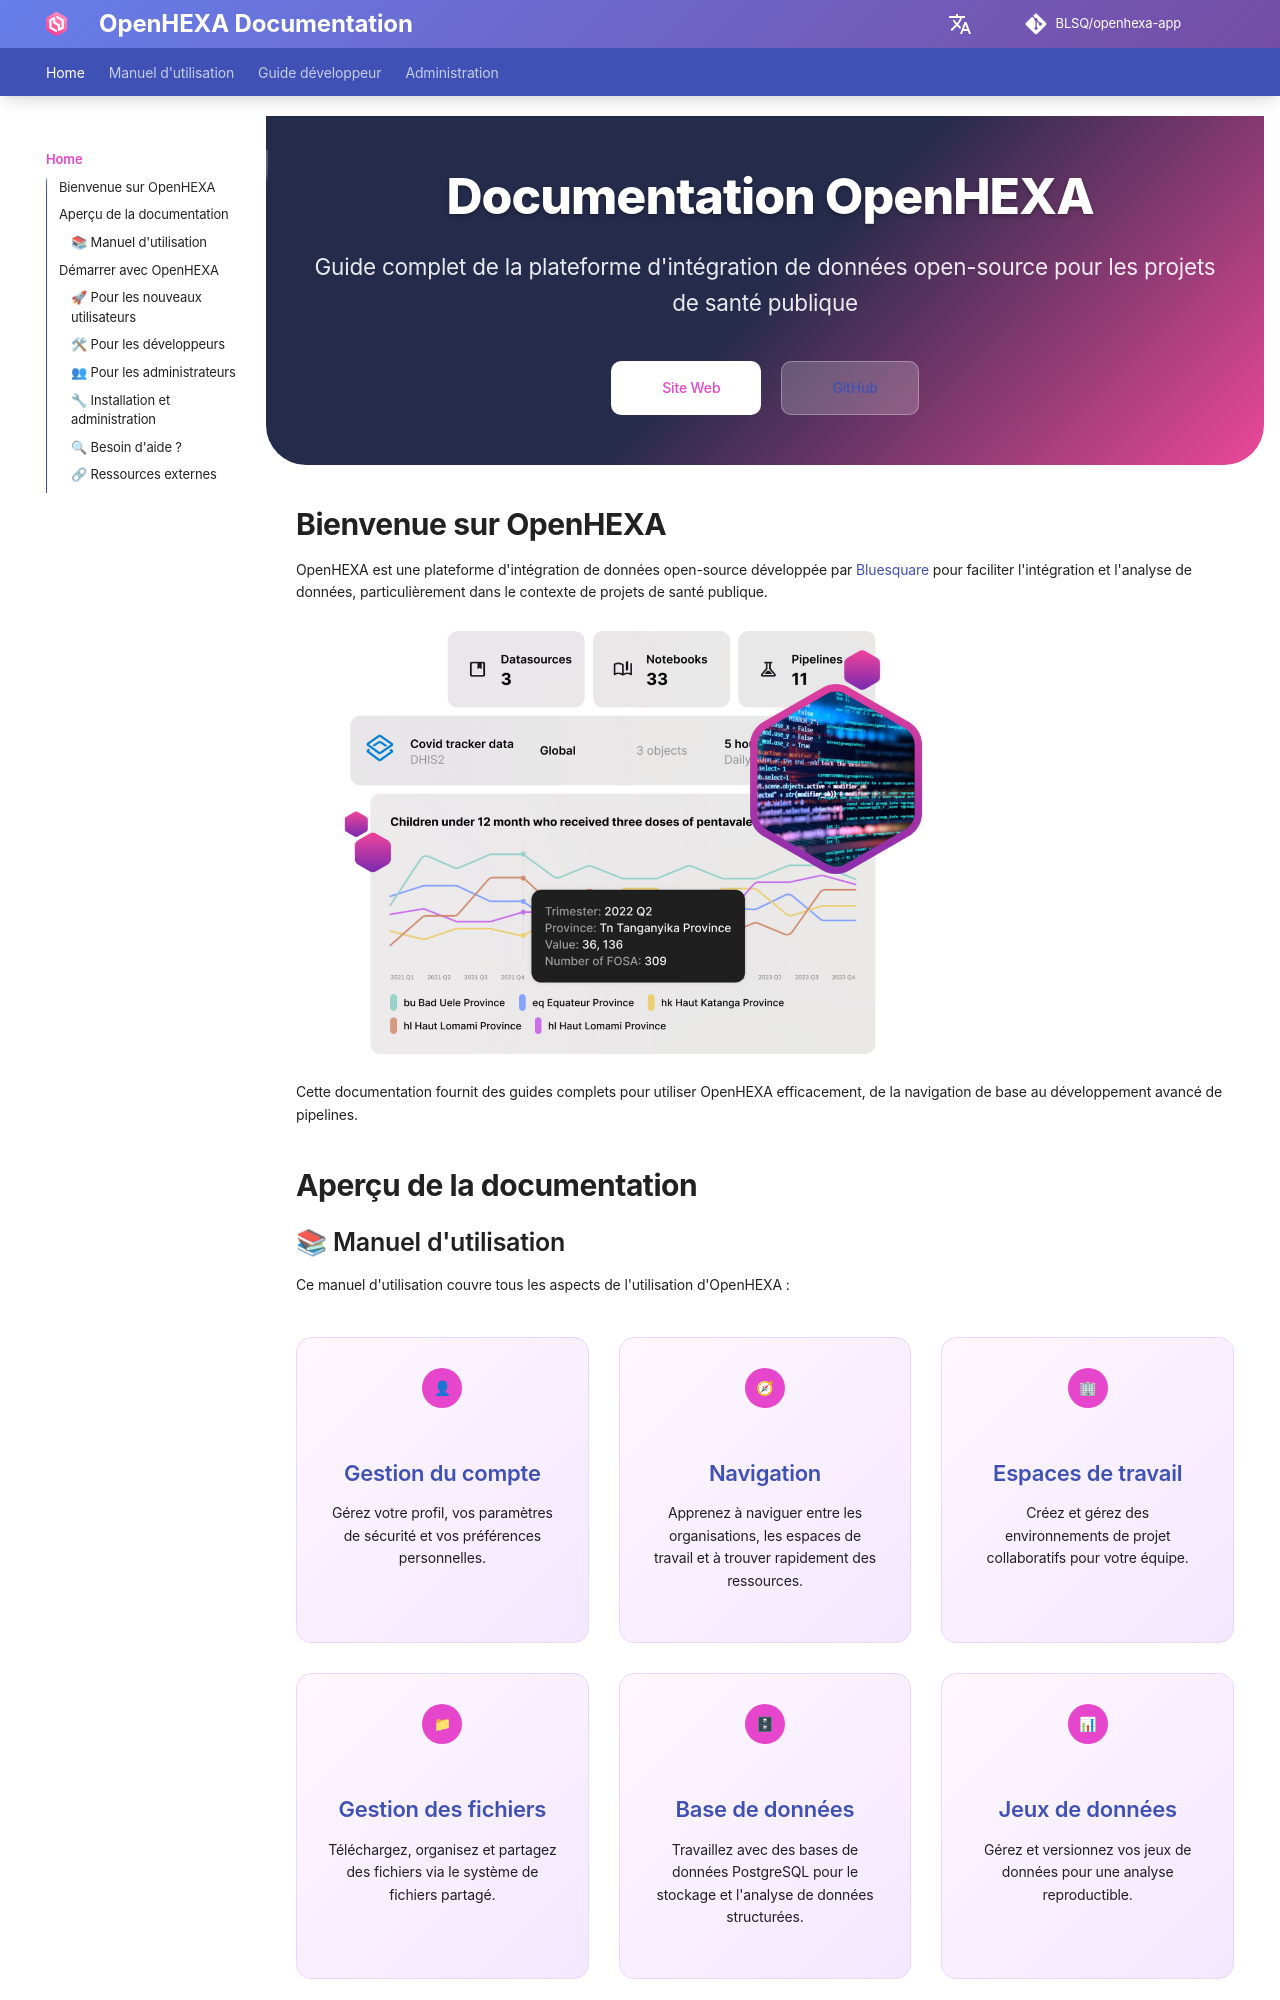

repository: BLSQ/openhexa-app · page: fr/index.html · generator: mkdocs

<div class="hero-section">
  <h1><i class="fas fa-hexagon" style="margin-right: 0.5rem;"></i>Documentation OpenHEXA</h1>
  <p>Guide complet de la plateforme d'intégration de données open-source pour les projets de santé publique</p>
  <div class="hero-buttons">
    <a href="https://openhexa.com" class="hero-btn primary"><i class="fas fa-book" style="margin-right: 0.5rem;"></i>Site Web</a>
    <a href="https://github.com/BLSQ/openhexa" class="hero-btn"><i class="fab fa-github" style="margin-right: 0.5rem;"></i>GitHub</a>
  </div>
</div>

## Bienvenue sur OpenHEXA

OpenHEXA est une plateforme d'intégration de données open-source développée par [Bluesquare](https://bluesquarehub.com) pour faciliter l'intégration et l'analyse de données, particulièrement dans le contexte de projets de santé publique.

![Workspace Switcher](../assets/images/openhexa.png){ width=70% align=center }


Cette documentation fournit des guides complets pour utiliser OpenHEXA efficacement, de la navigation de base au développement avancé de pipelines.

## Aperçu de la documentation
